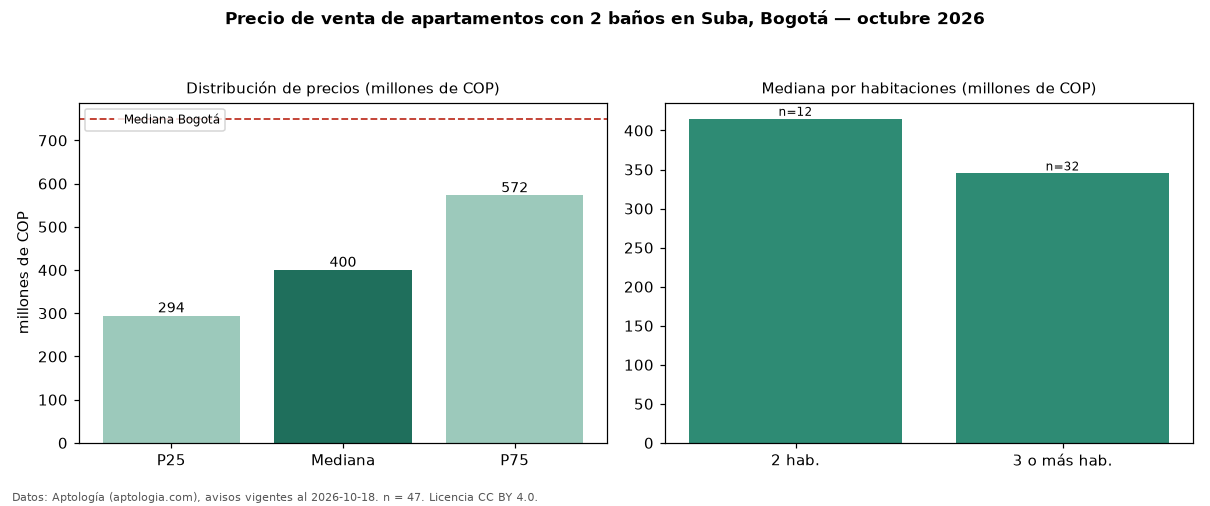

Values plotted in this chart, from the file beside it:
seccion, metrica, valor, moneda, n
filtro, ban2, con 2 baños, , 47
precio, p25, 294500000, COP, 47
precio, mediana, 400000000, COP, 47
precio, p75, 572500000, COP, 47
precio, minimo, 199000000, COP, 47
precio, maximo, 1470000000, COP, 47
m2, mediana_precio_m2, 6025641, COP, 47
m2, area_mediana_m2, 65.0, m2, 47
admin, mediana_admin_mes, 315000, COP, 39
banos, mediana_banos, 2.0, , 
parqueadero, pct_con_parqueadero, 80.4, %, 46
estrato, estrato_mas_frecuente, 3, , 47
habitaciones, 2, 415000000, COP, 12
habitaciones, 3+, 345000000, COP, 32
ciudad, mediana_ciudad_referencia, 750000000, COP, 
ciudad, mediana_m2_ciudad, 7261905, COP, 
fuente, fecha_datos, 2026-10-18, , 
fuente, atribucion, https://www.aptologia.com/venta/bogota/s…, , 
fuente, licencia, CC BY 4.0, , 
